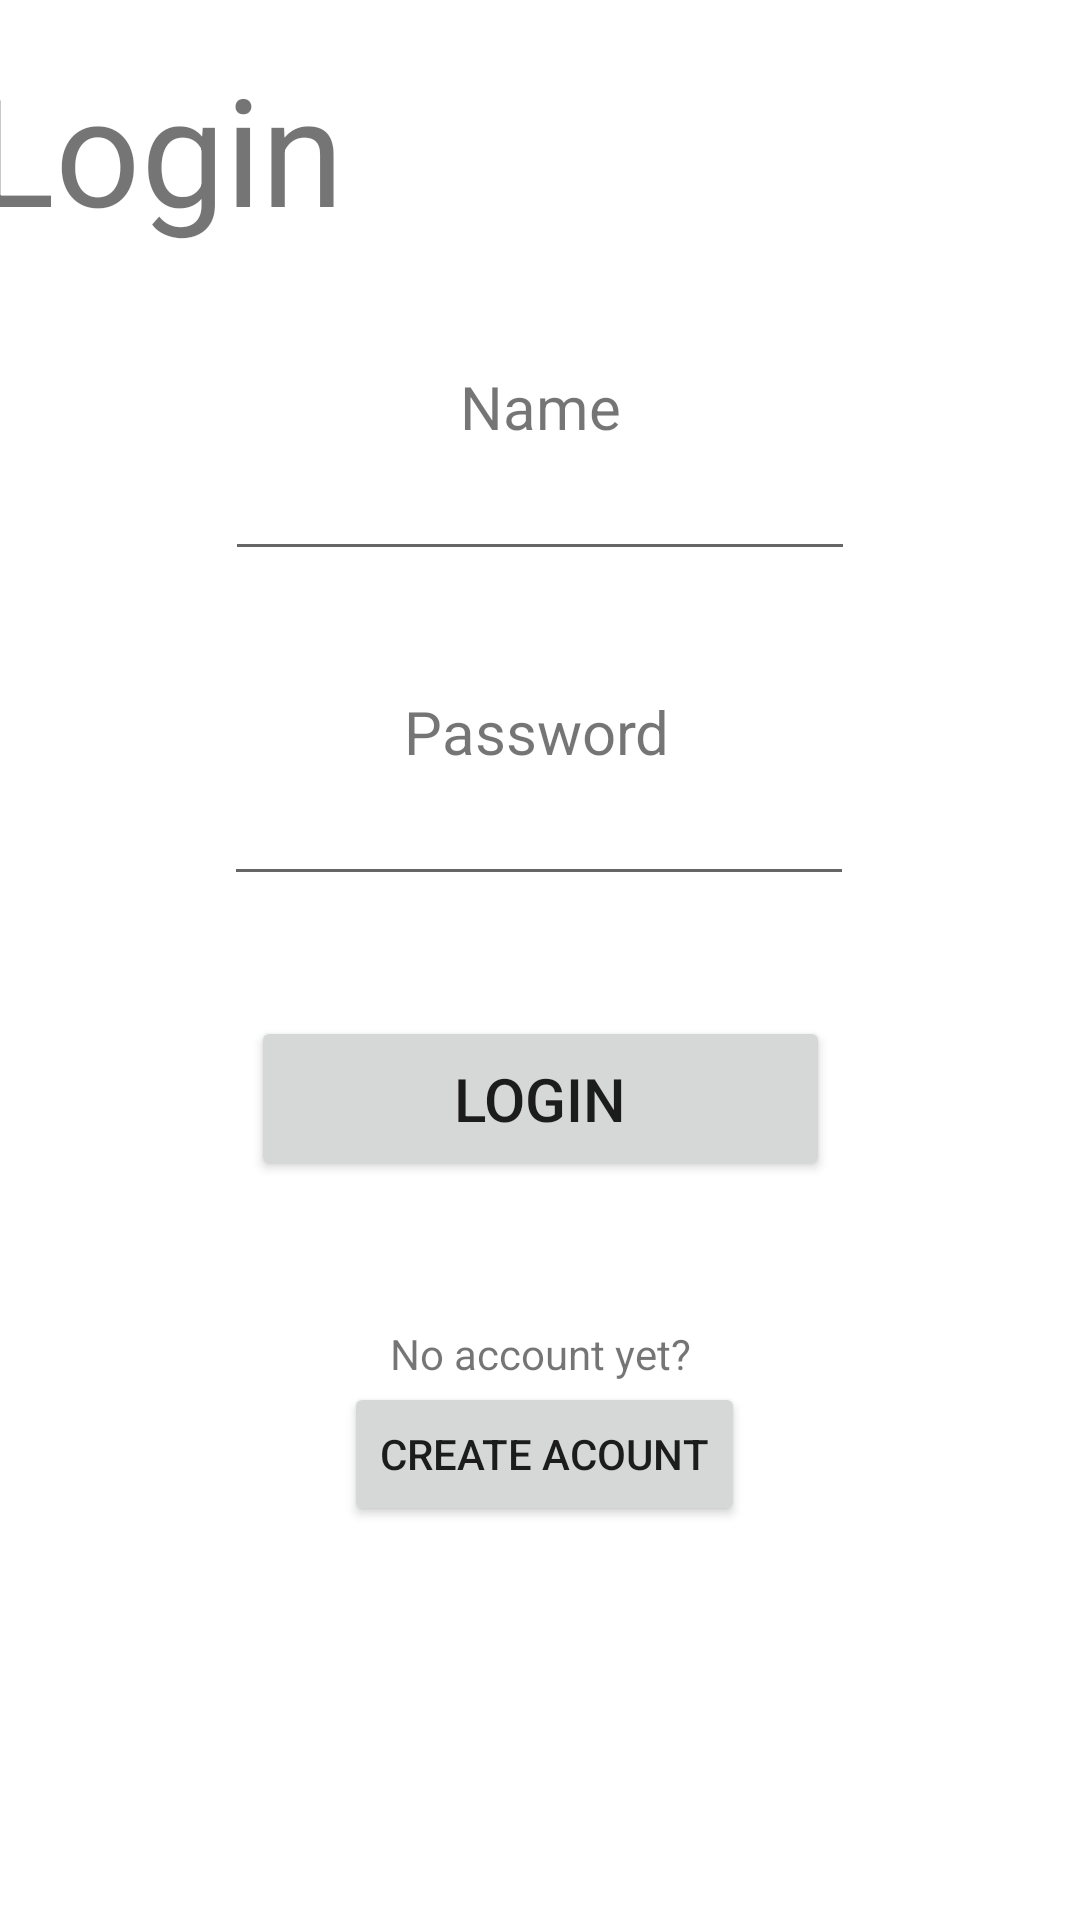

Produce the Android XML layout that renders to this screen, including the resource entries it uses.
<!-- AndroidManifest.xml: application theme Theme.MobileVax -->
<!-- res/layout/fragment_login.xml -->
<?xml version="1.0" encoding="utf-8"?>
<androidx.constraintlayout.widget.ConstraintLayout xmlns:android="http://schemas.android.com/apk/res/android"
    xmlns:app="http://schemas.android.com/apk/res-auto"
    xmlns:tools="http://schemas.android.com/tools"
    android:id="@+id/loginFragment"
    android:layout_width="match_parent"
    android:layout_height="match_parent"
    tools:context=".LoginFragment">

    <Button
        android:id="@+id/btnLogin"
        android:layout_width="193dp"
        android:layout_height="55dp"
        android:layout_marginTop="40dp"
        android:text="Login"
        android:textSize="20dp"
        app:layout_constraintEnd_toEndOf="parent"
        app:layout_constraintStart_toStartOf="parent"
        app:layout_constraintTop_toBottomOf="@+id/txtPassword" />

    <EditText
        android:id="@+id/txtLoginName"
        android:layout_width="wrap_content"
        android:layout_height="wrap_content"
        android:ems="10"
        android:inputType="textPersonName"
        app:layout_constraintEnd_toEndOf="parent"
        app:layout_constraintStart_toStartOf="parent"
        app:layout_constraintTop_toBottomOf="@+id/textLoginName" />

    <TextView
        android:id="@+id/textLogin"
        android:layout_width="378dp"
        android:layout_height="90dp"
        android:layout_marginTop="16dp"
        android:text="Login"
        android:textSize="50dp"
        app:layout_constraintEnd_toEndOf="parent"
        app:layout_constraintHorizontal_bias="0.515"
        app:layout_constraintStart_toStartOf="parent"
        app:layout_constraintTop_toTopOf="parent" />

    <TextView
        android:id="@+id/textLoginName"
        android:layout_width="wrap_content"
        android:layout_height="wrap_content"
        android:layout_marginTop="16dp"
        android:text="Name"
        android:textSize="20dp"
        app:layout_constraintEnd_toEndOf="parent"
        app:layout_constraintStart_toStartOf="parent"
        app:layout_constraintTop_toBottomOf="@+id/textLogin" />

    <EditText
        android:id="@+id/txtPassword"
        android:layout_width="wrap_content"
        android:layout_height="wrap_content"
        android:ems="10"
        android:inputType="textPassword"
        app:layout_constraintEnd_toEndOf="parent"
        app:layout_constraintHorizontal_bias="0.497"
        app:layout_constraintStart_toStartOf="parent"
        app:layout_constraintTop_toBottomOf="@+id/textPassword" />

    <TextView
        android:id="@+id/textPassword"
        android:layout_width="wrap_content"
        android:layout_height="wrap_content"
        android:layout_marginTop="40dp"
        android:text="Password"
        android:textSize="20dp"
        app:layout_constraintEnd_toEndOf="parent"
        app:layout_constraintHorizontal_bias="0.496"
        app:layout_constraintStart_toStartOf="parent"
        app:layout_constraintTop_toBottomOf="@+id/txtLoginName" />

    <Button
        android:id="@+id/btnGoToRegister"
        android:layout_width="wrap_content"
        android:layout_height="wrap_content"
        android:text="Create Acount"
        app:layout_constraintEnd_toEndOf="parent"
        app:layout_constraintHorizontal_bias="0.507"
        app:layout_constraintStart_toStartOf="parent"
        app:layout_constraintTop_toBottomOf="@+id/textRegister" />

    <TextView
        android:id="@+id/textRegister"
        android:layout_width="wrap_content"
        android:layout_height="wrap_content"
        android:layout_marginTop="48dp"
        android:text="No account yet?"
        app:layout_constraintEnd_toEndOf="parent"
        app:layout_constraintStart_toStartOf="parent"
        app:layout_constraintTop_toBottomOf="@+id/btnLogin" />

</androidx.constraintlayout.widget.ConstraintLayout>
<!-- resources referenced by this layout -->
<resources>
  <style name="Theme.MobileVax" parent="Theme.MaterialComponents.DayNight.NoActionBar">
          
          <item name="colorPrimary">@color/purple_500</item>
          <item name="colorPrimaryVariant">@color/purple_700</item>
          <item name="colorOnPrimary">@color/white</item>
          
          <item name="colorSecondary">@color/teal_200</item>
          <item name="colorSecondaryVariant">@color/teal_700</item>
          <item name="colorOnSecondary">@color/black</item>
          
          <item name="android:statusBarColor" tools:targetApi="l">?attr/colorPrimaryVariant</item>
          
      </style>
  <color name="purple_500">#FF9800</color>
  <color name="purple_700">#000000</color>
  <color name="white">#FFFFFFFF</color>
  <color name="teal_200">#F44336</color>
  <color name="teal_700">#E91E63</color>
  <color name="black">#FF000000</color>
</resources>
